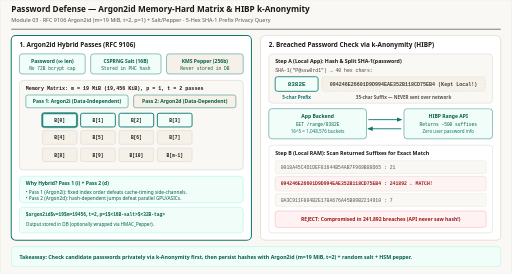
t = 0.00 s
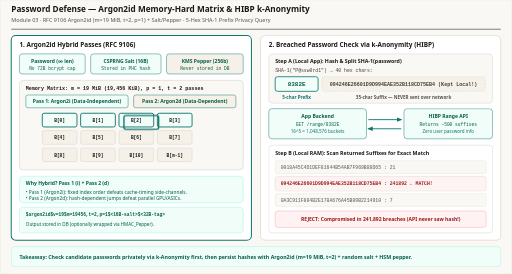
t = 1.80 s
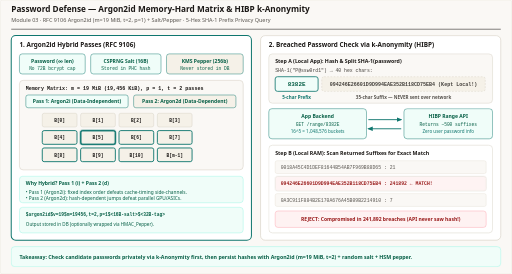
t = 3.36 s
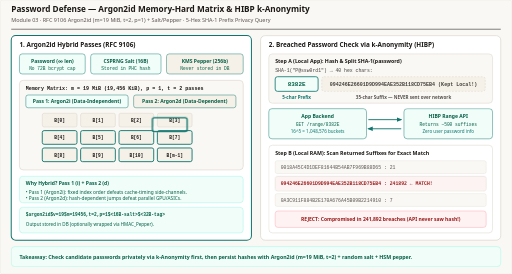
t = 4.86 s
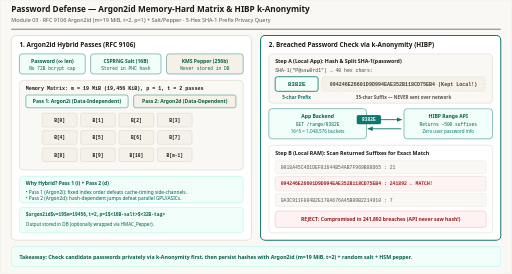
t = 6.48 s
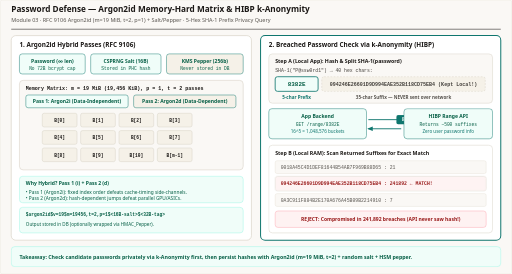
t = 8.10 s

The animated SVG that drew these frames (rendered in a browser with its animation timeline set to each time). Animation: 8 CSS @keyframes rules; frames cover the first 8.10 s, repeats indefinitely.

<svg xmlns="http://www.w3.org/2000/svg" viewBox="0 0 1120 600" width="1120" height="600" role="img" aria-labelledby="title desc">
  <title id="title">Argon2id Hybrid Memory-Hard Hashing &amp; HIBP k-Anonymity Range Query</title>
  <desc id="desc">Animated step-by-step diagram of Argon2id password hashing (RFC 9106) combining data-independent Argon2i passes for cache-timing resistance and data-dependent Argon2d passes for GPU/ASIC resistance across a 19 MiB memory matrix, alongside HIBP k-Anonymity breached-password verification sending only a 5-hex SHA-1 prefix across the network.</desc>

  <style>
    .sans { font-family: ui-sans-serif, system-ui, -apple-system, sans-serif; }
    .mono { font-family: ui-monospace, SFMono-Regular, Menlo, monospace; }

    /* 12s cycle:
       0-25%:   Step 1 — Argon2i Pass 1 (data-independent matrix fill)
       25-50%:  Step 2 — Argon2d Pass 2 (data-dependent jumps) -> PHC Hash
       50-75%:  Step 3 — HIBP SHA-1 split -> send 5-char prefix 8382E
       75-100%: Step 4 — Local suffix scan in memory (zero plaintext leak)
    */
    @keyframes pass-i-hl {
      0%, 24% { fill: #f0fdf9; stroke: #0f766e; stroke-width: 2; }
      25%, 100% { fill: #f5f1e8; stroke: #d6d0c4; stroke-width: 1; }
    }
    @keyframes pass-d-hl {
      0%, 24% { fill: #f5f1e8; stroke: #d6d0c4; stroke-width: 1; }
      25%, 49% { fill: #f5f1e8; stroke: #0f766e; stroke-width: 2; }
      50%, 100% { fill: #f5f1e8; stroke: #d6d0c4; stroke-width: 1; }
    }
    @keyframes cursor-i {
      0%   { transform: translate(0px, 0px); opacity: 1; }
      12%  { transform: translate(168px, 0px); opacity: 1; }
      24%  { transform: translate(252px, 38px); opacity: 1; }
      26%, 100% { opacity: 0; }
    }
    @keyframes cursor-d {
      0%, 25% { opacity: 0; }
      28%  { transform: translate(84px, 38px); opacity: 1; }
      38%  { transform: translate(252px, 0px); opacity: 1; }
      48%  { transform: translate(168px, 76px); opacity: 1; }
      52%, 100% { opacity: 0; }
    }
    @keyframes prefix-fly {
      0%, 48% { transform: translateX(0px); opacity: 0; }
      54%     { transform: translateX(0px); opacity: 1; }
      72%     { transform: translateX(100px); opacity: 1; }
      76%, 100% { transform: translateX(100px); opacity: 0; }
    }
    @keyframes suffix-match {
      0%, 74% { opacity: 0.86; stroke: #d6d0c4; stroke-width: 1; }
      78%, 98% { opacity: 1; stroke: #dc2626; stroke-width: 2.2; }
      100% { opacity: 0.86; stroke: #d6d0c4; stroke-width: 1; }
    }
    @keyframes panel-left {
      0%, 49% { stroke: #0f766e; stroke-width: 2.2; }
      50%, 100% { stroke: #d6d0c4; stroke-width: 1.4; }
    }
    @keyframes panel-right {
      0%, 49% { stroke: #d6d0c4; stroke-width: 1.4; }
      50%, 100% { stroke: #0f766e; stroke-width: 2.2; }
    }

    .p-left  { animation: panel-left 12s linear infinite; }
    .p-right { animation: panel-right 12s linear infinite; }
    .cell-i  { animation: pass-i-hl 12s linear infinite; }
    .cell-d  { animation: pass-d-hl 12s linear infinite; }
    .cur-i   { animation: cursor-i 12s ease-in-out infinite; }
    .cur-d   { animation: cursor-d 12s ease-in-out infinite; }
    .pfx-pkt { animation: prefix-fly 12s ease-in-out infinite; }
    .sfx-hit { animation: suffix-match 12s linear infinite; }

    @media (prefers-reduced-motion: reduce) {
      .p-left, .p-right, .cell-i, .cell-d, .cur-i, .cur-d, .pfx-pkt, .sfx-hit {
        animation: none !important;
      }
      .p-left, .p-right { stroke: #d6d0c4 !important; stroke-width: 1.5 !important; }
      .cur-i, .cur-d, .pfx-pkt { opacity: 0 !important; }
      .sfx-hit { opacity: 1 !important; stroke: #dc2626 !important; stroke-width: 2 !important; }
    }
  </style>

  <defs>
    <marker id="arr-blue" viewBox="0 0 10 10" refX="8" refY="5" markerWidth="6" markerHeight="6" orient="auto-start-reverse">
      <path d="M 0 1 L 10 5 L 0 9 z" fill="#0f766e"/>
    </marker>
    <marker id="arr-green" viewBox="0 0 10 10" refX="8" refY="5" markerWidth="6" markerHeight="6" orient="auto-start-reverse">
      <path d="M 0 1 L 10 5 L 0 9 z" fill="#0f766e"/>
    </marker>
    <marker id="arr-violet" viewBox="0 0 10 10" refX="8" refY="5" markerWidth="6" markerHeight="6" orient="auto-start-reverse">
      <path d="M 0 1 L 10 5 L 0 9 z" fill="#0f766e"/>
    </marker>
  </defs>

  <!-- Canvas -->
  <rect x="0" y="0" width="1120" height="600" rx="4" fill="#faf8f5" stroke="#e7e2d8" stroke-width="1"/>

  <!-- Header -->
  <line x1="24" y1="64" x2="1096" y2="64" stroke="#1c1917" stroke-width="1.2"/>
  
  <text x="24" y="27" class="sans" font-size="18" font-weight="700" fill="#1c1917" font-family="Georgia, 'Times New Roman', serif">Password Defense — Argon2id Memory-Hard Matrix &amp; HIBP k-Anonymity</text>
  <text x="24" y="48" class="sans" font-size="12" fill="#57534e" font-family="ui-sans-serif, system-ui, -apple-system, sans-serif">Module 03 · RFC 9106 Argon2id (m=19 MiB, t=2, p=1) + Salt/Pepper · 5-Hex SHA-1 Prefix Privacy Query</text>

  <!-- LEFT PANEL: ARGON2ID HYBRID MATRIX -->
  <rect x="24" y="78" width="526" height="448" rx="10" fill="#ffffff" class="p-left"/>
  <text x="42" y="104" class="sans" font-size="14" font-weight="700" fill="#1c1917">1. Argon2id Hybrid Passes (RFC 9106)</text>

  <!-- Inputs bar -->
  <rect x="42" y="118" width="144" height="44" rx="6" fill="#f0fdf9" stroke="#0f766e"/>
  <text x="114" y="137" class="sans" font-size="11" font-weight="700" fill="#065f46" text-anchor="middle">Password (∞ len)</text>
  <text x="114" y="153" class="mono" font-size="10" fill="#065f46" text-anchor="middle">No 72B bcrypt cap</text>

  <rect x="198" y="118" width="154" height="44" rx="6" fill="#f0fdf9" stroke="#0f766e"/>
  <text x="275" y="137" class="sans" font-size="11" font-weight="700" fill="#065f46" text-anchor="middle">CSPRNG Salt (16B)</text>
  <text x="275" y="153" class="mono" font-size="10" fill="#065f46" text-anchor="middle">Stored in PHC hash</text>

  <rect x="364" y="118" width="168" height="44" rx="6" fill="#f5f1e8" stroke="#0f766e"/>
  <text x="448" y="137" class="sans" font-size="11" font-weight="700" fill="#065f46" text-anchor="middle">KMS Pepper (256b)</text>
  <text x="448" y="153" class="mono" font-size="10" fill="#065f46" text-anchor="middle">Never stored in DB</text>

  <!-- Memory Matrix 19 MiB -->
  <rect x="42" y="176" width="490" height="196" rx="8" fill="#faf8f5" stroke="#d6d0c4" stroke-width="1.2"/>
  <text x="56" y="197" class="mono" font-size="11" font-weight="700" fill="#1c1917">Memory Matrix: m = 19 MiB (19,456 KiB), p = 1, t = 2 passes</text>

  <!-- Pass badges -->
  <rect x="56" y="208" width="224" height="28" rx="5" fill="#f0fdf9" stroke="#0f766e"/>
  <text x="168" y="226" class="sans" font-size="11" font-weight="700" fill="#065f46" text-anchor="middle">Pass 1: Argon2i (Data-Independent)</text>

  <rect x="292" y="208" width="224" height="28" rx="5" fill="#f5f1e8" stroke="#0f766e"/>
  <text x="404" y="226" class="sans" font-size="11" font-weight="700" fill="#065f46" text-anchor="middle">Pass 2: Argon2d (Data-Dependent)</text>

  <!-- 4x3 Block Grid -->
  <rect x="92" y="248" width="76" height="30" rx="4" class="cell-i"/>
  <text x="130" y="267" class="mono" font-size="10" font-weight="700" fill="#1c1917" text-anchor="middle">B[0]</text>
  <rect x="176" y="248" width="76" height="30" rx="4" class="cell-i"/>
  <text x="214" y="267" class="mono" font-size="10" font-weight="700" fill="#1c1917" text-anchor="middle">B[1]</text>
  <rect x="260" y="248" width="76" height="30" rx="4" class="cell-i"/>
  <text x="298" y="267" class="mono" font-size="10" font-weight="700" fill="#1c1917" text-anchor="middle">B[2]</text>
  <rect x="344" y="248" width="76" height="30" rx="4" class="cell-i"/>
  <text x="382" y="267" class="mono" font-size="10" font-weight="700" fill="#1c1917" text-anchor="middle">B[3]</text>

  <rect x="92" y="286" width="76" height="30" rx="4" class="cell-d"/>
  <text x="130" y="305" class="mono" font-size="10" font-weight="700" fill="#1c1917" text-anchor="middle">B[4]</text>
  <rect x="176" y="286" width="76" height="30" rx="4" class="cell-d"/>
  <text x="214" y="305" class="mono" font-size="10" font-weight="700" fill="#1c1917" text-anchor="middle">B[5]</text>
  <rect x="260" y="286" width="76" height="30" rx="4" class="cell-d"/>
  <text x="298" y="305" class="mono" font-size="10" font-weight="700" fill="#1c1917" text-anchor="middle">B[6]</text>
  <rect x="344" y="286" width="76" height="30" rx="4" class="cell-d"/>
  <text x="382" y="305" class="mono" font-size="10" font-weight="700" fill="#1c1917" text-anchor="middle">B[7]</text>

  <rect x="92" y="324" width="76" height="30" rx="4" class="cell-d"/>
  <text x="130" y="343" class="mono" font-size="10" font-weight="700" fill="#1c1917" text-anchor="middle">B[8]</text>
  <rect x="176" y="324" width="76" height="30" rx="4" class="cell-d"/>
  <text x="214" y="343" class="mono" font-size="10" font-weight="700" fill="#1c1917" text-anchor="middle">B[9]</text>
  <rect x="260" y="324" width="76" height="30" rx="4" class="cell-d"/>
  <text x="298" y="343" class="mono" font-size="10" font-weight="700" fill="#1c1917" text-anchor="middle">B[10]</text>
  <rect x="344" y="324" width="76" height="30" rx="4" class="cell-d"/>
  <text x="382" y="343" class="mono" font-size="10" font-weight="700" fill="#1c1917" text-anchor="middle">B[m-1]</text>

  <!-- Animated block cursors -->
  <rect x="92" y="248" width="76" height="30" rx="4" fill="none" stroke="#0f766e" stroke-width="3" class="cur-i"/>
  <rect x="92" y="248" width="76" height="30" rx="4" fill="none" stroke="#0f766e" stroke-width="3" class="cur-d"/>

  <!-- Explanation Cards -->
  <rect x="42" y="386" width="490" height="58" rx="7" fill="#f0fdf9" stroke="#99f6e4"/>
  <text x="56" y="406" class="sans" font-size="11" font-weight="700" fill="#065f46">Why Hybrid? Pass 1 (i) + Pass 2 (d)</text>
  <text x="56" y="424" class="sans" font-size="10.5" fill="#065f46">• Pass 1 (Argon2i): fixed index order defeats cache-timing side-channels.</text>
  <text x="56" y="438" class="sans" font-size="10.5" fill="#065f46">• Pass 2 (Argon2d): hash-dependent jumps defeat parallel GPU/ASICs.</text>

  <rect x="42" y="454" width="490" height="56" rx="7" fill="#f0fdf9" stroke="#99f6e4"/>
  <text x="56" y="474" class="mono" font-size="10" font-weight="700" fill="#065f46">$argon2id$v=19$m=19456,t=2,p=1$&lt;16B-salt&gt;$&lt;32B-tag&gt;</text>
  <text x="56" y="494" class="sans" font-size="10" fill="#065f46">Output stored in DB (optionally wrapped via HMAC_Pepper).</text>

  <!-- RIGHT PANEL: HIBP K-ANONYMITY -->
  <rect x="570" y="78" width="526" height="448" rx="10" fill="#ffffff" class="p-right"/>
  <text x="588" y="104" class="sans" font-size="14" font-weight="700" fill="#1c1917">2. Breached Password Check via k-Anonymity (HIBP)</text>

  <!-- Local SHA-1 Split -->
  <rect x="588" y="118" width="490" height="108" rx="8" fill="#faf8f5" stroke="#d6d0c4"/>
  <text x="602" y="138" class="sans" font-size="11.5" font-weight="700" fill="#1c1917">Step A (Local App): Hash &amp; Split SHA-1(password)</text>
  <text x="602" y="158" class="mono" font-size="10.5" fill="#44403c">SHA-1("P@ssw0rd1") → 40 hex chars:</text>

  <rect x="602" y="168" width="94" height="32" rx="5" fill="#f0fdf9" stroke="#0f766e" stroke-width="1.8"/>
  <text x="649" y="188" class="mono" font-size="13" font-weight="700" fill="#065f46" text-anchor="middle">8382E</text>

  <rect x="704" y="168" width="358" height="32" rx="5" fill="#f5f1e8" stroke="#d6d0c4" stroke-dasharray="4 3"/>
  <text x="883" y="188" class="mono" font-size="11" font-weight="600" fill="#44403c" text-anchor="middle">094246E26601D9D994EAE352B118CD75EB4 (Kept Local!)</text>
  <text x="649" y="216" class="sans" font-size="10" font-weight="700" fill="#0f766e" text-anchor="middle">5-char Prefix</text>
  <text x="883" y="216" class="sans" font-size="10" font-weight="700" fill="#57534e" text-anchor="middle">35-char Suffix — NEVER sent over network</text>

  <!-- Wire Transfer -->
  <rect x="588" y="238" width="214" height="66" rx="7" fill="#f0fdf9" stroke="#0f766e"/>
  <text x="695" y="258" class="sans" font-size="11" font-weight="700" fill="#065f46" text-anchor="middle">App Backend</text>
  <text x="695" y="276" class="mono" font-size="10" fill="#065f46" text-anchor="middle">GET /range/8382E</text>
  <text x="695" y="292" class="sans" font-size="10" fill="#0f766e" text-anchor="middle">16^5 = 1,048,576 buckets</text>

  <line x1="806" y1="262" x2="878" y2="262" stroke="#0f766e" stroke-width="2" marker-end="url(#arr-green)"/>
  <line x1="878" y1="282" x2="806" y2="282" stroke="#0f766e" stroke-width="2" marker-end="url(#arr-blue)"/>

  <!-- Flying 5-char packet -->
  <g transform="translate(780, 252)">
    <g class="pfx-pkt">
      <rect x="0" y="0" width="54" height="20" rx="4" fill="#0f766e"/>
      <text x="27" y="14" class="mono" font-size="10" font-weight="700" fill="#ffffff" text-anchor="middle">8382E</text>
    </g>
  </g>

  <rect x="884" y="238" width="194" height="66" rx="7" fill="#f0fdf9" stroke="#0f766e"/>
  <text x="981" y="258" class="sans" font-size="11" font-weight="700" fill="#065f46" text-anchor="middle">HIBP Range API</text>
  <text x="981" y="276" class="mono" font-size="10" fill="#065f46" text-anchor="middle">Returns ~500 suffixes</text>
  <text x="981" y="292" class="sans" font-size="10" fill="#0f766e" text-anchor="middle">Zero user password info</text>

  <!-- Local Suffix Scan -->
  <rect x="588" y="318" width="490" height="192" rx="8" fill="#ffffff" stroke="#d6d0c4"/>
  <text x="602" y="340" class="sans" font-size="11.5" font-weight="700" fill="#1c1917">Step B (Local RAM): Scan Returned Suffixes for Exact Match</text>

  <rect x="602" y="352" width="462" height="28" rx="4" fill="#faf8f5" stroke="#e7e2d8"/>
  <text x="614" y="370" class="mono" font-size="10.5" fill="#57534e">0018A45C4D1DEF81644B54AB7F969B88D65 : 21</text>

  <rect x="602" y="386" width="462" height="32" rx="5" fill="#fef2f2" class="sfx-hit"/>
  <text x="614" y="406" class="mono" font-size="10.5" font-weight="700" fill="#991b1b">094246E26601D9D994EAE352B118CD75EB4 : 241892  ← MATCH!</text>

  <rect x="602" y="424" width="462" height="28" rx="4" fill="#faf8f5" stroke="#e7e2d8"/>
  <text x="614" y="442" class="mono" font-size="10.5" fill="#57534e">0A3C911F884B2E170A676A45B09B2214910 : 7</text>

  <rect x="602" y="462" width="462" height="36" rx="6" fill="#fef2f2" stroke="#fda4af"/>
  <text x="833" y="484" class="sans" font-size="11" font-weight="700" fill="#991b1b" text-anchor="middle">REJECT: Compromised in 241,892 breaches (API never saw hash!)</text>

  <!-- Footer -->
  <rect x="24" y="540" width="1072" height="44" rx="8" fill="#f0fdf9" stroke="#99f6e4" stroke-width="1"/>
  <text x="42" y="567" class="sans" font-size="11.5" font-weight="600" fill="#065f46">Takeaway: Check candidate passwords privately via k-Anonymity first, then persist hashes with Argon2id (m=19 MiB, t=2) + random salt + HSM pepper.</text>
</svg>
